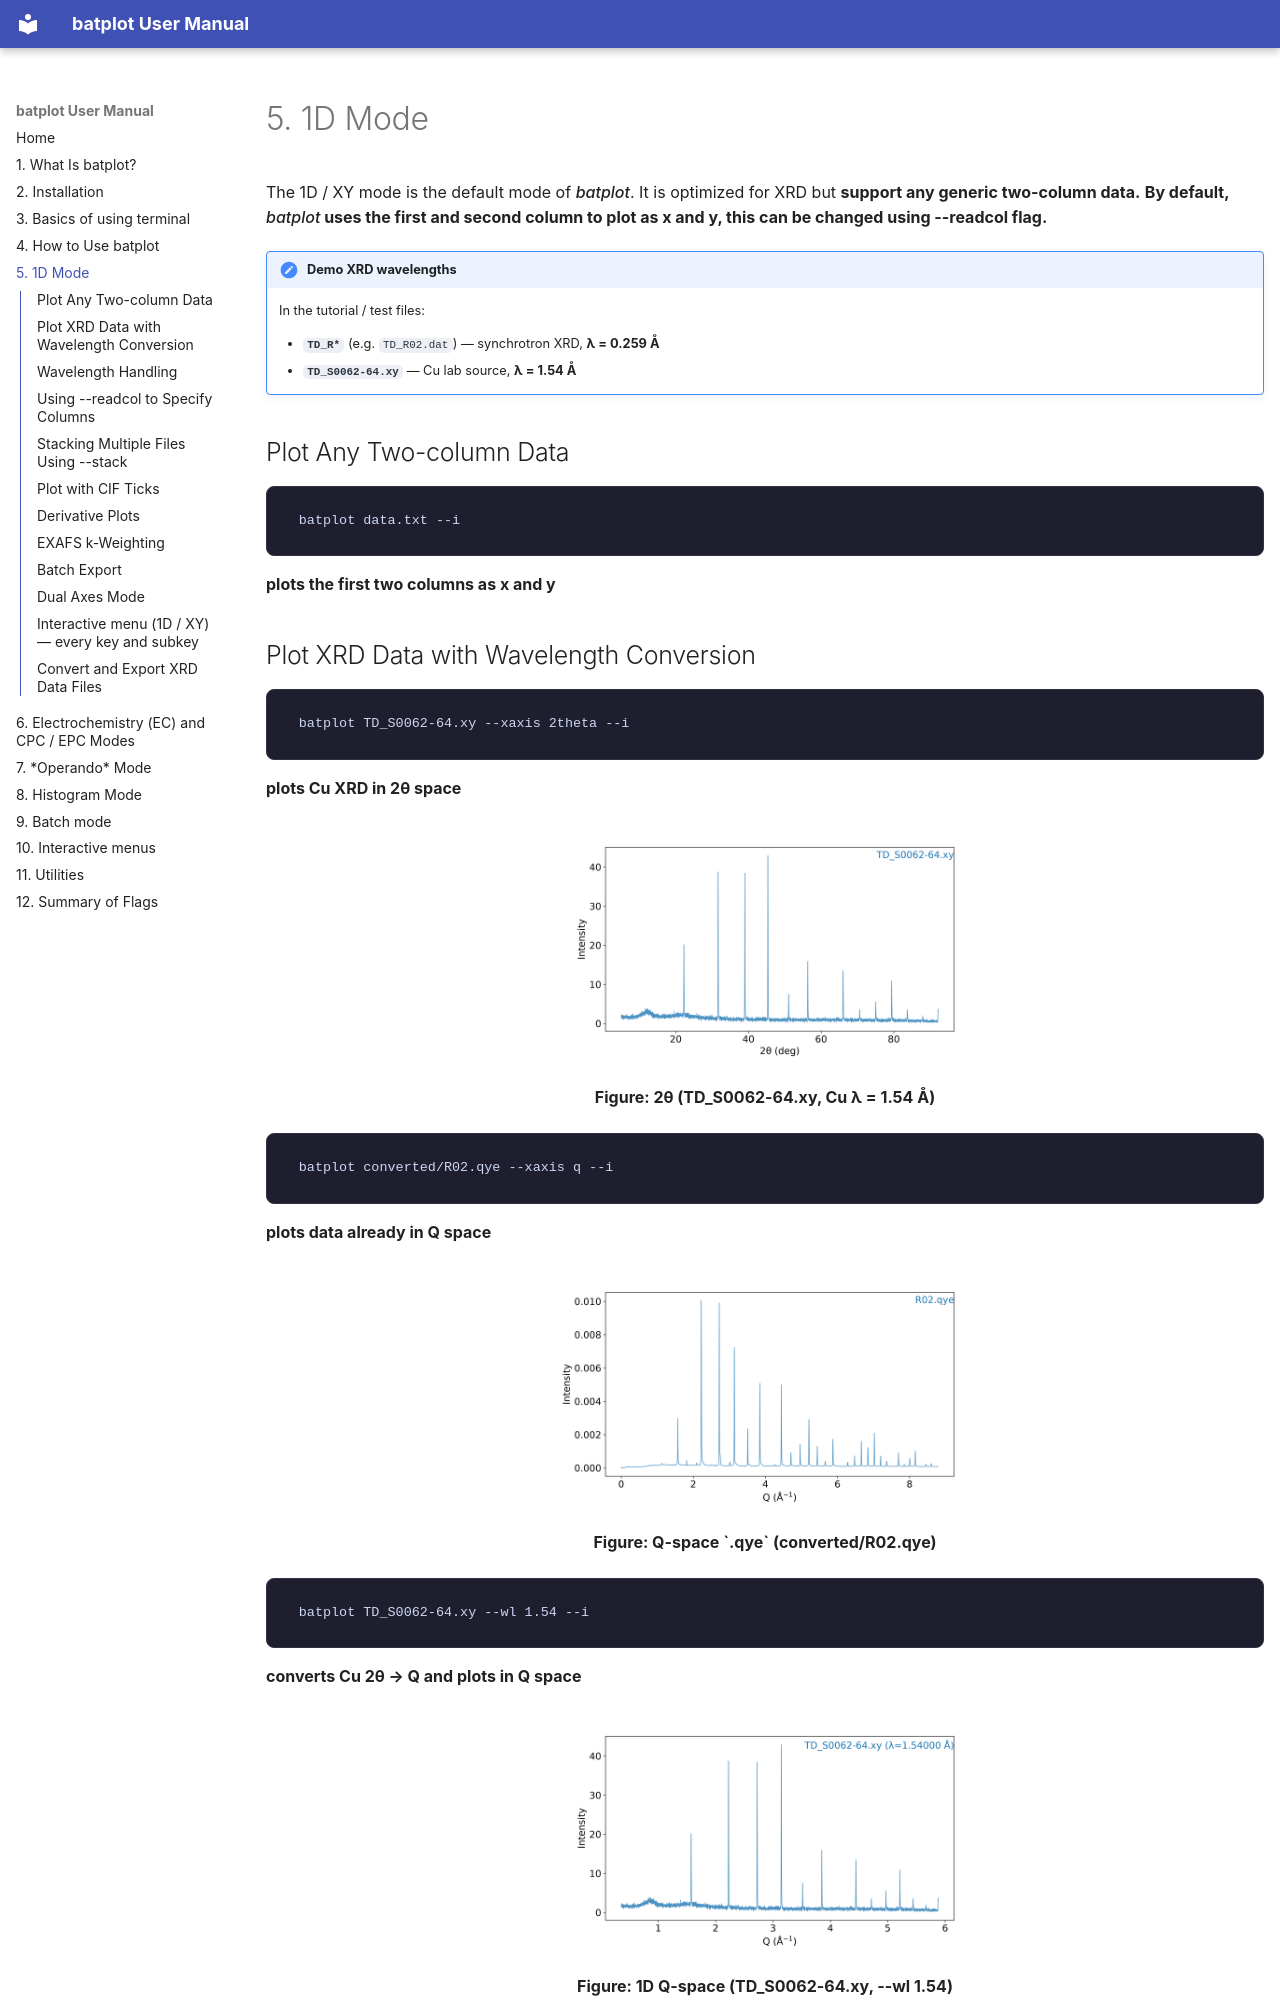

repository: chem-plot/batplot · page: 05-examples-1d-mode/index.html · generator: mkdocs

# 5. 1D Mode

The 1D / XY mode is the default mode of *batplot*. It is optimized for XRD but __support any generic two-column data.__ __By default, *batplot* uses the first and second column to plot as x and y, this can be changed using --readcol flag.__

!!! note "Demo XRD wavelengths"

    In the tutorial / test files:

    - **`TD_R*`** (e.g. `TD_R02.dat`) — synchrotron XRD, **λ = 0.259 Å**
    - **`TD_S0062-64.xy`** — Cu lab source, **λ = 1.54 Å**

## Plot Any Two-column Data

```text
batplot data.txt --i
```

**plots the first two columns as x and y**

## Plot XRD Data with Wavelength Conversion

```text
batplot TD_S0062-64.xy --xaxis 2theta --i
```

**plots Cu XRD in 2θ space**

![](images/manual/manual-xy-2theta.png)

<p class="figure-caption"><strong>Figure: 2θ</strong> (TD_S0062-64.xy, Cu λ = 1.54 Å)</p>

```text
batplot converted/R02.qye --xaxis q --i
```

**plots data already in Q space**

![](images/manual/manual-xy-qye.png)

<p class="figure-caption"><strong>Figure: Q-space `.qye`</strong> (converted/R02.qye)</p>

```text
batplot TD_S0062-64.xy --wl 1.54 --i
```

**converts Cu 2θ → Q and plots in Q space**

![](images/manual/manual-xy-q.png)

<p class="figure-caption"><strong>Figure: 1D Q-space</strong> (TD_S0062-64.xy, --wl 1.54)</p>

```text
batplot TD_S0062-64.xy:1.54 --i
```

**same conversion using the per-file `:λ` suffix**

![](images/manual/manual-xy-q-suffix.png)

<p class="figure-caption"><strong>Figure: `:λ` suffix → Q</strong> (TD_S0062-64.xy:1.54)</p>

```text
batplot TD_R02.dat TD_R03.dat --wl 0.259 --i
```

**multi-file overlay with the same synchrotron wavelength**

![](images/manual/manual-xy-overlay-same-wl.png)

<p class="figure-caption"><strong>Figure: synchrotron overlay</strong> (TD_R02 + TD_R03, --wl 0.259)</p>

```text
batplot TD_S0062-64.xy:1.54 TD_R02.dat:0.259 --i
```

**multi-file overlay with different wavelengths (both plotted in Q)**

![](images/manual/manual-xy-overlay-mixed-wl.png)

<p class="figure-caption"><strong>Figure: mixed λ overlay</strong> (Cu 1.54 + synchrotron 0.259)</p>

```text
batplot TD_R02.dat:0.259:1.54 --xaxis 2theta --i
```

**re-project synchrotron data into a Cu 2θ frame**

![](images/manual/manual-xy-reproj.png)

<p class="figure-caption"><strong>Figure: re-projected 2θ</strong> (TD_R02.dat:0.259:1.54)</p>

```text
batplot TD_R02.dat TD_R03.dat --norm --wl 0.259 --i
```

**plots normalized intensity (0–1 scale)**

![](images/manual/manual-xy-norm.png)

<p class="figure-caption"><strong>Figure: normalized overlay</strong> (--norm --wl 0.259)</p>
